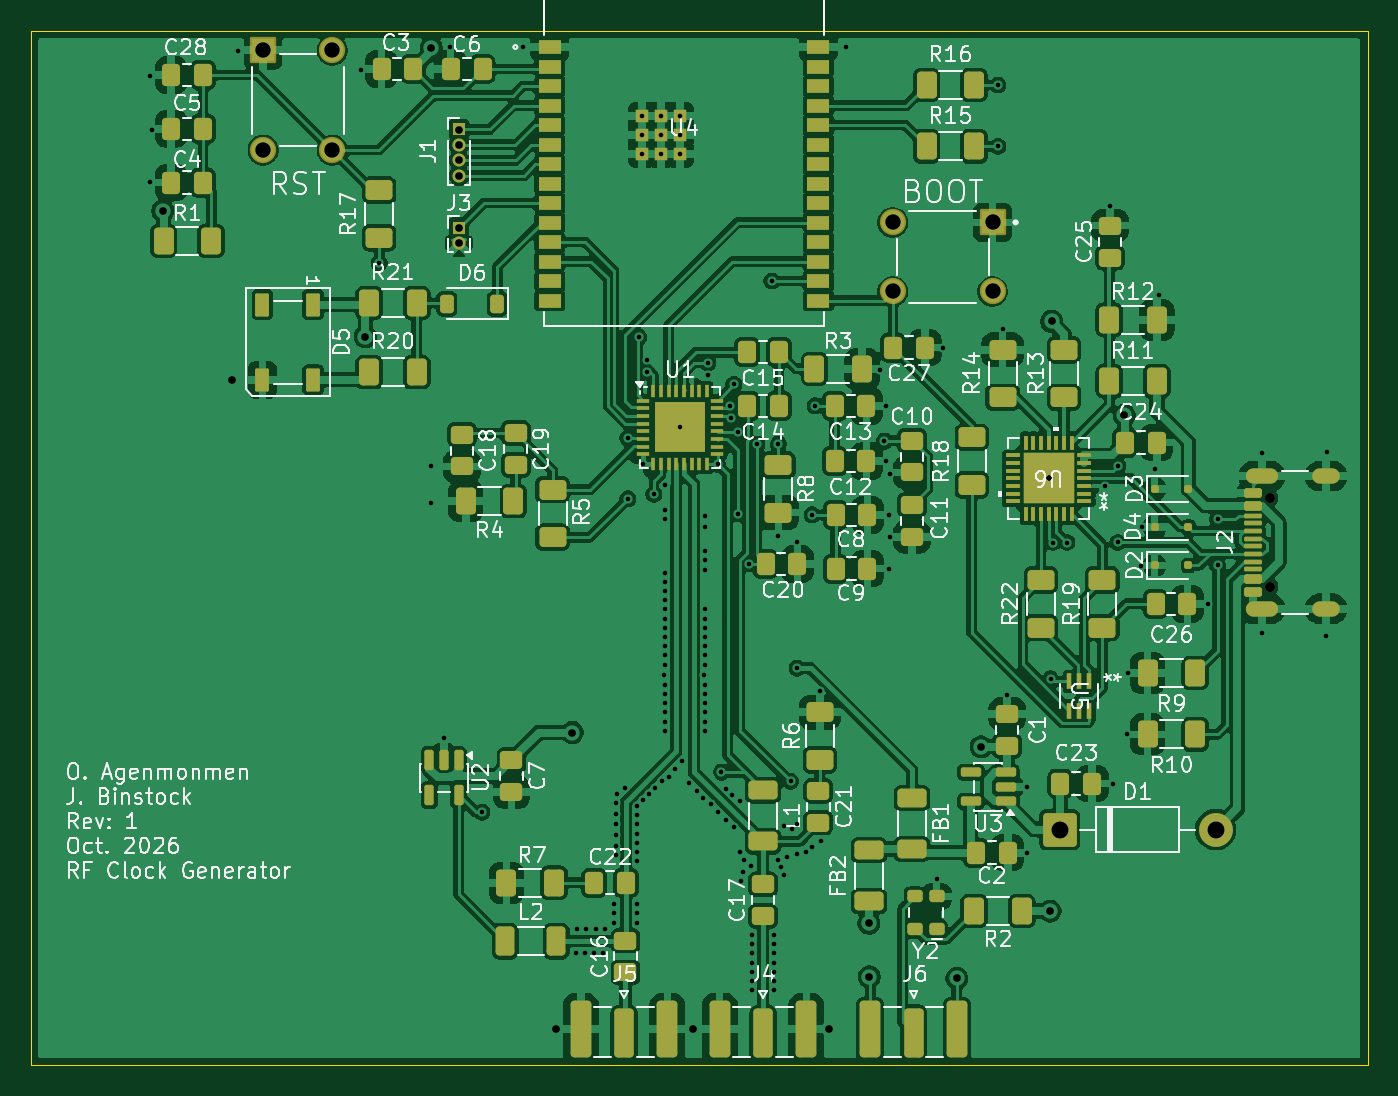
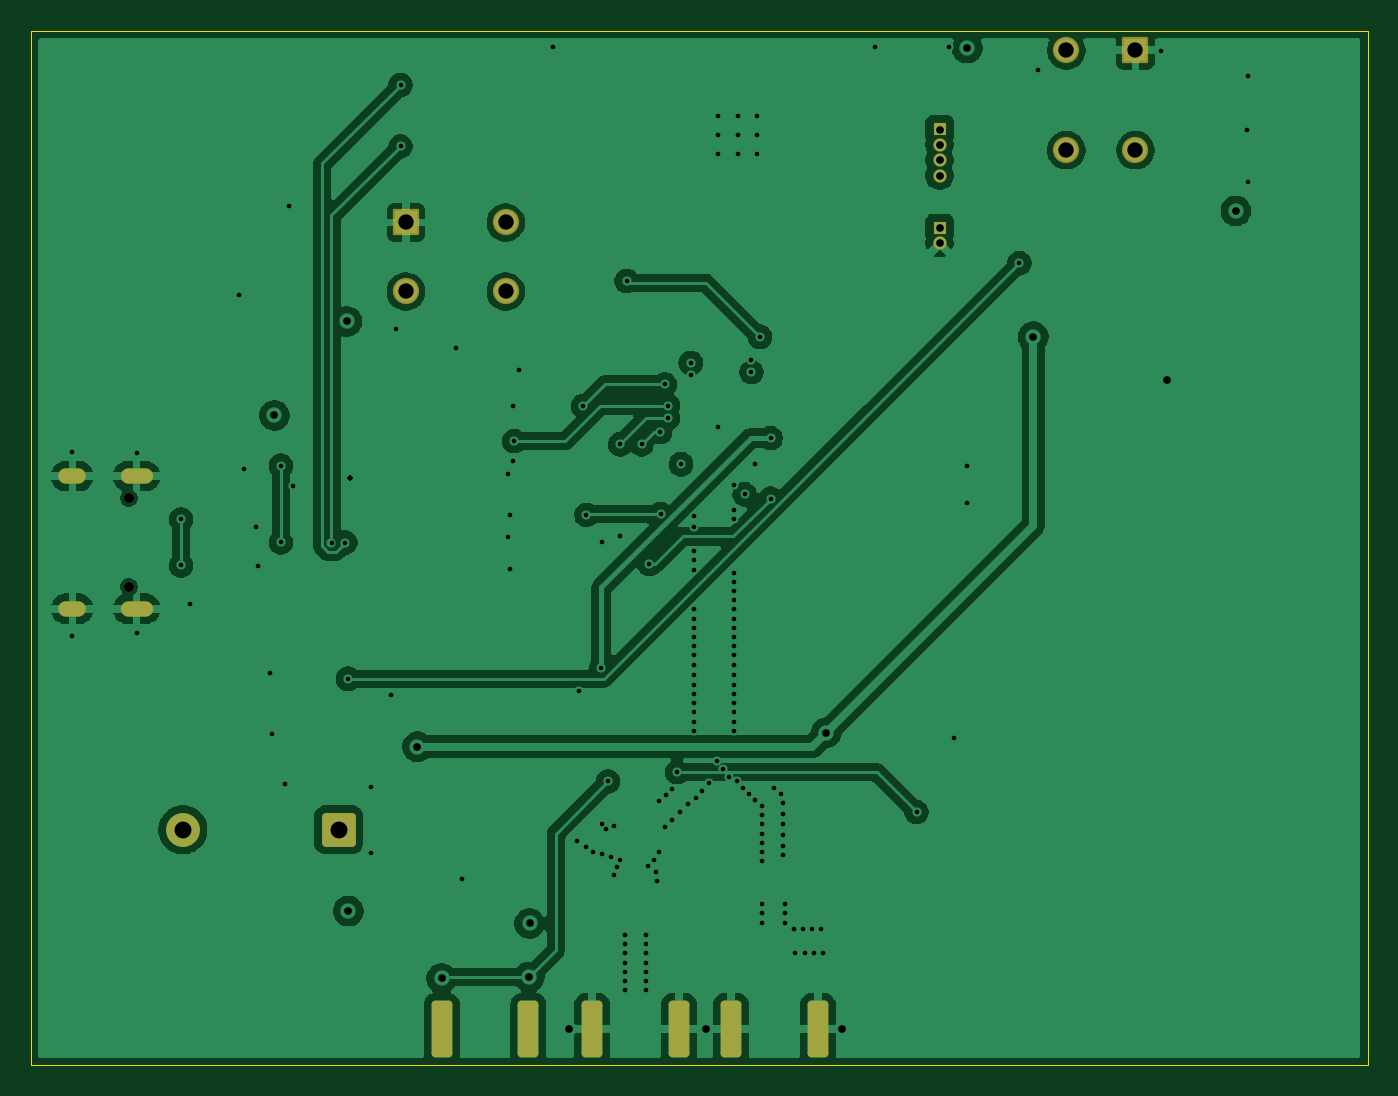
Circuit board: 13 layer files. Board 87.1 x 67.4 mm.
- bottom_copper: RFclockgen-B_Cu.gbr (106596 bytes)
- bottom_mask: RFclockgen-B_Mask.gbr (2530 bytes)
- paste: RFclockgen-B_Paste.gbr (453 bytes)
- bottom_silk: RFclockgen-B_Silkscreen.gbr (454 bytes)
- outline: RFclockgen-Edge_Cuts.gbr (610 bytes)
- top_copper: RFclockgen-F_Cu.gbr (364864 bytes)
- top_mask: RFclockgen-F_Mask.gbr (12786 bytes)
- paste: RFclockgen-F_Paste.gbr (11319 bytes)
- top_silk: RFclockgen-F_Silkscreen.gbr (145235 bytes)
- inner_copper: RFclockgen-In1_Cu.gbr (94817 bytes)
- inner_copper: RFclockgen-In2_Cu.gbr (229239 bytes)
- drill: RFclockgen-NPTH.drl (367 bytes)
- drill: RFclockgen-PTH.drl (4424 bytes)

=== bottom_copper: RFclockgen-B_Cu.gbr (106596 bytes, source omitted) ===
=== bottom_mask: RFclockgen-B_Mask.gbr (2530 bytes, source withheld) ===
=== paste: RFclockgen-B_Paste.gbr ===
%TF.GenerationSoftware,KiCad,Pcbnew,9.0.7*%
%TF.CreationDate,2026-10-25T18:40:58-05:00*%
%TF.ProjectId,RFclockgen,5246636c-6f63-46b6-9765-6e2e6b696361,rev?*%
%TF.SameCoordinates,Original*%
%TF.FileFunction,Paste,Bot*%
%TF.FilePolarity,Positive*%
%FSLAX46Y46*%
G04 Gerber Fmt 4.6, Leading zero omitted, Abs format (unit mm)*
G04 Created by KiCad (PCBNEW 9.0.7) date 2026-10-25 18:40:58*
%MOMM*%
%LPD*%
G01*
G04 APERTURE LIST*
G04 APERTURE END LIST*
M02*

=== bottom_silk: RFclockgen-B_Silkscreen.gbr ===
%TF.GenerationSoftware,KiCad,Pcbnew,9.0.7*%
%TF.CreationDate,2026-10-25T18:40:58-05:00*%
%TF.ProjectId,RFclockgen,5246636c-6f63-46b6-9765-6e2e6b696361,rev?*%
%TF.SameCoordinates,Original*%
%TF.FileFunction,Legend,Bot*%
%TF.FilePolarity,Positive*%
%FSLAX46Y46*%
G04 Gerber Fmt 4.6, Leading zero omitted, Abs format (unit mm)*
G04 Created by KiCad (PCBNEW 9.0.7) date 2026-10-25 18:40:58*
%MOMM*%
%LPD*%
G01*
G04 APERTURE LIST*
G04 APERTURE END LIST*
M02*

=== outline: RFclockgen-Edge_Cuts.gbr ===
%TF.GenerationSoftware,KiCad,Pcbnew,9.0.7*%
%TF.CreationDate,2026-10-25T18:40:58-05:00*%
%TF.ProjectId,RFclockgen,5246636c-6f63-46b6-9765-6e2e6b696361,rev?*%
%TF.SameCoordinates,Original*%
%TF.FileFunction,Profile,NP*%
%FSLAX46Y46*%
G04 Gerber Fmt 4.6, Leading zero omitted, Abs format (unit mm)*
G04 Created by KiCad (PCBNEW 9.0.7) date 2026-10-25 18:40:58*
%MOMM*%
%LPD*%
G01*
G04 APERTURE LIST*
%TA.AperFunction,Profile*%
%ADD10C,0.050000*%
%TD*%
G04 APERTURE END LIST*
D10*
X179000000Y-36300000D02*
X266100000Y-36300000D01*
X266100000Y-103700000D01*
X179000000Y-103700000D01*
X179000000Y-36300000D01*
M02*

=== top_copper: RFclockgen-F_Cu.gbr (364864 bytes, source omitted) ===
=== top_mask: RFclockgen-F_Mask.gbr (12786 bytes, source omitted) ===
=== paste: RFclockgen-F_Paste.gbr (11319 bytes, source omitted) ===
=== top_silk: RFclockgen-F_Silkscreen.gbr (145235 bytes, source omitted) ===
=== inner_copper: RFclockgen-In1_Cu.gbr (94817 bytes, source omitted) ===
=== inner_copper: RFclockgen-In2_Cu.gbr (229239 bytes, source omitted) ===
=== drill: RFclockgen-NPTH.drl ===
M48
; DRILL file {KiCad 9.0.7} date 2026-10-25T18:41:02-0500
; FORMAT={-:-/ absolute / metric / decimal}
; #@! TF.CreationDate,2026-10-25T18:41:02-05:00
; #@! TF.GenerationSoftware,Kicad,Pcbnew,9.0.7
; #@! TF.FileFunction,NonPlated,1,4,NPTH
FMAT,2
METRIC
; #@! TA.AperFunction,NonPlated,NPTH,ComponentDrill
T1C0.650
%
G90
G05
T1
X259.702Y-66.748
X259.702Y-72.528
M30

=== drill: RFclockgen-PTH.drl ===
M48
; DRILL file {KiCad 9.0.7} date 2026-10-25T18:41:02-0500
; FORMAT={-:-/ absolute / metric / decimal}
; #@! TF.CreationDate,2026-10-25T18:41:02-05:00
; #@! TF.GenerationSoftware,Kicad,Pcbnew,9.0.7
; #@! TF.FileFunction,Plated,1,4,PTH
FMAT,2
METRIC
; #@! TA.AperFunction,Plated,PTH,ViaDrill
T1C0.300
; #@! TA.AperFunction,Plated,PTH,ViaDrill
T2C0.500
; #@! TA.AperFunction,Plated,PTH,ComponentDrill
T3C0.500
; #@! TA.AperFunction,Plated,PTH,ComponentDrill
T4C0.600
; #@! TA.AperFunction,Plated,PTH,ComponentDrill
T5C1.000
; #@! TA.AperFunction,Plated,PTH,ComponentDrill
T6C1.100
%
G90
G05
T1
X186.807Y-39.243
X186.807Y-46.143
X186.907Y-42.743
X192.5Y-37.6
X200.507Y-38.843
X201.707Y-51.443
X205.1Y-64.65
X205.1Y-67.1
X205.949Y-82.352
X206.307Y-37.343
X208.4Y-87.2
X211.1Y-37.4
X214.5Y-96.4
X214.6Y-94.8
X215.1Y-96.4
X215.2Y-94.8
X215.7Y-96.4
X215.8Y-94.8
X216.3Y-96.4
X216.4Y-94.8
X217.0Y-93.2
X217.0Y-93.8
X217.0Y-94.4
X217.1Y-86.6
X217.1Y-87.3
X217.1Y-88.0
X217.1Y-88.7
X217.1Y-89.4
X217.1Y-90.0
X217.2Y-86.0
X217.7Y-85.6
X217.907Y-66.793
X217.907Y-62.843
X218.5Y-86.8
X218.5Y-87.4
X218.5Y-88.0
X218.5Y-88.6
X218.5Y-89.2
X218.5Y-89.8
X218.5Y-90.4
X218.5Y-93.2
X218.5Y-93.8
X218.5Y-94.4
X218.607Y-56.243
X218.807Y-41.843
X218.807Y-43.093
X218.807Y-44.343
X218.9Y-64.5
X218.9Y-86.4
X219.157Y-57.743
X219.157Y-58.543
X219.3Y-86.0
X219.6Y-66.5
X219.7Y-85.6
X220.057Y-41.843
X220.057Y-43.093
X220.057Y-44.343
X220.1Y-85.2
X220.288Y-78.288
X220.3Y-65.9
X220.3Y-67.5
X220.3Y-68.1
X220.3Y-71.6
X220.3Y-72.2
X220.3Y-72.8
X220.3Y-73.4
X220.3Y-74.0
X220.3Y-74.6
X220.3Y-75.2
X220.3Y-75.8
X220.3Y-76.4
X220.3Y-77.0
X220.3Y-77.6
X220.3Y-78.9
X220.3Y-79.5
X220.3Y-80.1
X220.3Y-80.7
X220.3Y-81.3
X220.3Y-81.9
X220.6Y-84.9
X221.0Y-84.4
X221.307Y-41.843
X221.307Y-43.093
X221.307Y-44.343
X221.307Y-62.143
X221.4Y-83.9
X221.9Y-85.3
X222.4Y-85.8
X222.8Y-86.3
X222.888Y-78.288
X222.9Y-67.944
X222.9Y-68.644
X222.9Y-70.2
X222.9Y-70.8
X222.9Y-71.4
X222.9Y-74.0
X222.9Y-74.6
X222.9Y-75.2
X222.9Y-75.8
X222.9Y-76.4
X222.9Y-77.0
X222.9Y-77.6
X222.9Y-78.9
X222.9Y-79.5
X222.9Y-80.1
X222.9Y-80.7
X222.9Y-81.3
X222.9Y-81.9
X223.107Y-58.743
X223.113Y-57.943
X223.3Y-86.7
X223.743Y-64.543
X223.8Y-87.2
X224.0Y-84.6
X224.3Y-85.7
X224.3Y-87.7
X224.582Y-60.743
X224.607Y-61.543
X224.7Y-86.1
X224.8Y-88.2
X224.807Y-59.343
X225.07Y-67.786
X225.107Y-62.443
X225.2Y-86.5
X225.2Y-89.8
X225.3Y-91.7
X225.4Y-91.1
X225.5Y-90.3
X225.8Y-71.043
X225.9Y-90.7
X226.0Y-95.2
X226.0Y-95.8
X226.0Y-96.4
X226.0Y-97.0
X226.0Y-97.6
X226.0Y-98.2
X226.0Y-98.8
X226.307Y-63.243
X227.277Y-52.613
X227.4Y-95.2
X227.4Y-95.8
X227.4Y-96.4
X227.4Y-97.0
X227.4Y-97.6
X227.4Y-98.2
X227.4Y-98.8
X227.7Y-90.3
X227.707Y-63.243
X227.707Y-69.243
X227.9Y-90.8
X228.1Y-88.1
X228.1Y-91.3
X228.3Y-90.1
X228.5Y-85.2
X228.6Y-88.3
X228.9Y-69.6
X228.9Y-88.0
X228.9Y-89.9
X228.932Y-77.818
X229.5Y-89.8
X229.9Y-89.5
X229.907Y-67.843
X230.107Y-60.743
X230.407Y-79.343
X230.5Y-89.1
X232.107Y-37.343
X234.3Y-58.4
X234.607Y-63.043
X234.707Y-60.743
X234.707Y-64.343
X234.907Y-67.843
X234.907Y-71.343
X235.0Y-65.2
X235.0Y-69.3
X238.007Y-91.543
X238.407Y-56.943
X242.007Y-39.843
X242.007Y-43.843
X242.307Y-55.743
X242.612Y-79.543
X243.912Y-85.543
X243.912Y-89.843
X245.307Y-65.462
X245.307Y-65.462
X245.307Y-65.462
X245.307Y-65.462
X245.307Y-65.462
X245.307Y-65.462
X245.307Y-65.462
X245.307Y-65.462
X245.43Y-78.515
X245.607Y-69.643
X246.507Y-69.643
X249.007Y-65.943
X249.307Y-47.743
X249.512Y-85.343
X249.807Y-64.638
X249.807Y-69.638
X250.407Y-82.143
X250.507Y-78.143
X251.307Y-71.143
X251.407Y-68.643
X252.207Y-64.843
X252.507Y-53.543
X255.707Y-73.643
X256.307Y-68.138
X256.307Y-71.138
X259.207Y-63.843
X259.207Y-75.543
X263.405Y-75.748
X263.407Y-63.743
T2
X187.607Y-48.043
X192.107Y-59.043
X200.807Y-56.243
X205.107Y-37.443
X213.232Y-101.343
X214.282Y-82.018
X222.132Y-101.343
X231.032Y-101.343
X233.607Y-94.443
X233.632Y-97.93
X239.332Y-98.03
X240.907Y-82.943
X245.407Y-93.643
X245.507Y-55.243
X250.23Y-61.361
T3
X206.907Y-42.743
X206.907Y-43.743
X206.907Y-44.743
X206.907Y-45.743
X206.907Y-49.143
X206.907Y-50.143
T5
X194.15Y-37.585
X194.15Y-44.085
X198.65Y-37.585
X198.65Y-44.085
X235.157Y-48.793
X235.157Y-53.293
X241.657Y-48.793
X241.657Y-53.293
T6
X246.027Y-88.343
X256.187Y-88.343
T4
G00X258.652Y-65.318
M15
G01X259.752Y-65.318
M16
G05
G00X258.652Y-73.958
M15
G01X259.752Y-73.958
M16
G05
G00X262.982Y-65.318
M15
G01X263.782Y-65.318
M16
G05
G00X262.982Y-73.958
M15
G01X263.782Y-73.958
M16
G05
M30
